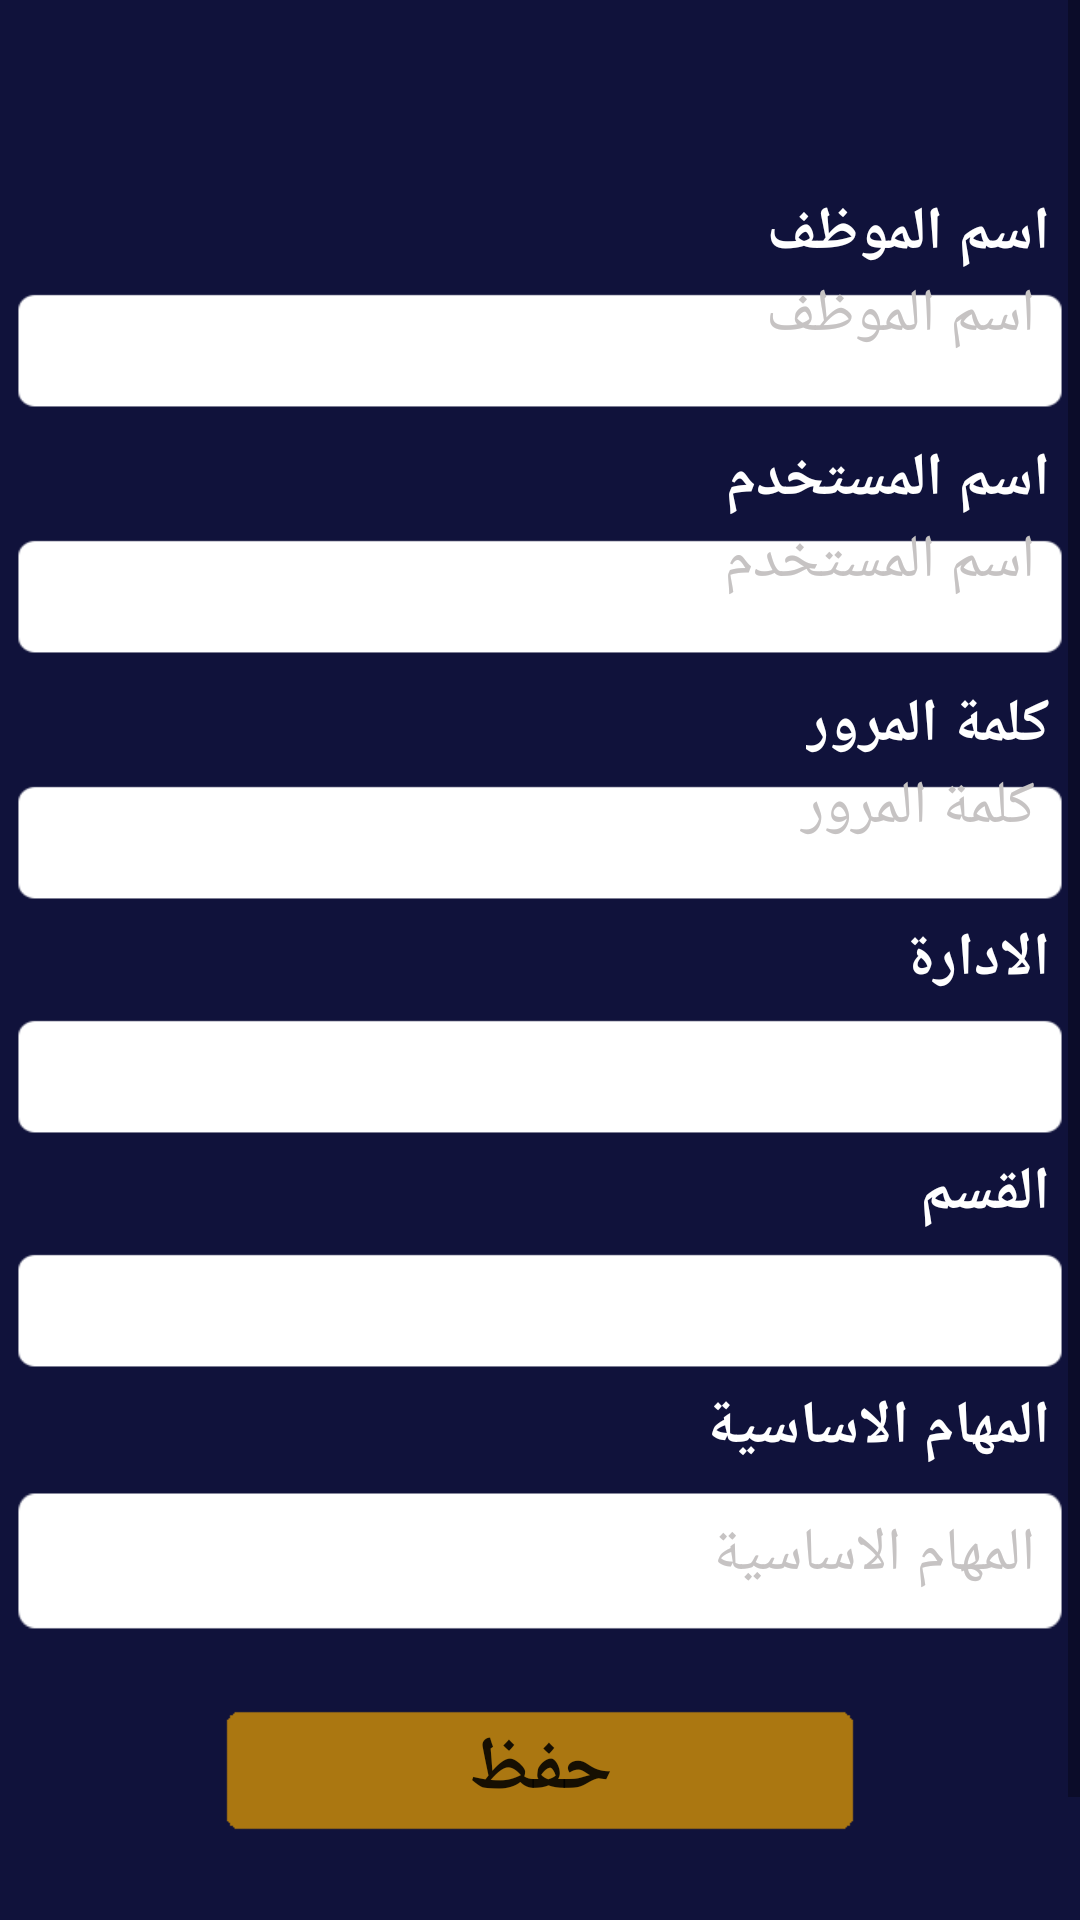

The Android layout XML behind this screen, and the referenced resources:
<!-- AndroidManifest.xml: application theme AppTheme -->
<!-- res/layout/add_employee.xml -->
<?xml version="1.0" encoding="utf-8"?>
<LinearLayout xmlns:android="http://schemas.android.com/apk/res/android"
    android:orientation="vertical"
    android:layout_width="match_parent"
    android:layout_height="match_parent"
    android:background="@mipmap/alrakizaback"
    >
    <ScrollView
        xmlns:android="http://schemas.android.com/apk/res/android"
        android:layout_width="match_parent"
        android:layout_height="match_parent"
        android:background="@mipmap/alrakizaback"
        >
    <RelativeLayout
        android:layout_width="match_parent"
        android:layout_height="match_parent"
        android:paddingBottom="70dp"
        android:layout_marginTop="@dimen/toolbar_admin"
        >
    <LinearLayout
        android:layout_width="match_parent"
        android:layout_height="match_parent"

        android:orientation="vertical"
        >
        <LinearLayout
            android:layout_width="match_parent"
            android:layout_height="wrap_content"
            android:orientation="vertical"
            android:id="@+id/finance"
            android:paddingTop="4dp"
            >
            <TextView
                android:layout_width="wrap_content"
                android:layout_height="wrap_content"
                android:text="@string/name_employee"
                android:textSize="@dimen/size_text"
                android:textStyle="bold"
                android:paddingRight="10dp"
                android:layout_gravity="right"
                android:textColor="@color/white"
                />
            <EditText
                android:layout_width="match_parent"
                android:layout_height="wrap_content"
                android:textColorHint="#c6c3c3"
                android:hint="@string/name_employee"
                android:gravity="right"
                android:textSize="@dimen/size_text"
                android:paddingRight="15dp"
                android:background="@mipmap/textbox"
                android:id="@+id/username"
                android:textColor="#000"
                android:inputType="text"
                />

        </LinearLayout>
        <LinearLayout
            android:layout_width="match_parent"
            android:layout_height="wrap_content"
            android:orientation="vertical"
            android:id="@+id/ly_username"
            android:paddingTop="4dp"
            >
            <TextView
                android:layout_width="wrap_content"
                android:layout_height="wrap_content"
                android:text="@string/user_employee"
                android:textSize="@dimen/size_text"
                android:textStyle="bold"
                android:paddingRight="10dp"
                android:layout_gravity="right"
                android:textColor="@color/white"
                />
            <EditText
                android:layout_width="match_parent"
                android:layout_height="wrap_content"
                android:textColorHint="#c6c3c3"
                android:hint="@string/user_employee"
                android:gravity="right"
                android:textSize="@dimen/size_text"
                android:paddingRight="15dp"
                android:background="@mipmap/textbox"
                android:id="@+id/username_login"
                android:textColor="#000"
                android:inputType="text"
                />

        </LinearLayout>
        <LinearLayout
            android:layout_width="match_parent"
            android:layout_height="wrap_content"
            android:orientation="vertical"
            android:id="@+id/pass"
            android:paddingTop="4dp"
            >
            <TextView
                android:layout_width="wrap_content"
                android:layout_height="wrap_content"
                android:text="@string/pass_employee"
                android:textSize="@dimen/size_text"
                android:textStyle="bold"
                android:paddingRight="10dp"
                android:layout_gravity="right"
                android:textColor="@color/white"
                />
            <EditText
                android:layout_width="match_parent"
                android:layout_height="wrap_content"
                android:textColorHint="#c6c3c3"
                android:hint="@string/pass_employee"
                android:gravity="right"
                android:textSize="@dimen/size_text"
                android:paddingRight="15dp"
                android:background="@mipmap/textbox"
                android:id="@+id/password"
                android:textColor="#000"
                android:inputType="text"
                />

        </LinearLayout>
        <LinearLayout
            android:layout_width="match_parent"
            android:layout_height="wrap_content"
            android:orientation="vertical"
            >
            <TextView
                android:layout_width="wrap_content"
                android:layout_height="wrap_content"
                android:text="@string/depart_employee"
                android:textSize="@dimen/size_text"
                android:textStyle="bold"
                android:paddingRight="10dp"
                android:layout_gravity="right"
                android:textColor="@color/white"
                />
            <Spinner
                android:layout_width="match_parent"
                android:layout_height="wrap_content"
                android:paddingRight="10dp"
                android:background="@mipmap/textbox"
                android:spinnerMode="dropdown"
                android:gravity="right"
                android:id="@+id/department"

                />

        </LinearLayout>
        <LinearLayout
            android:layout_width="match_parent"
            android:layout_height="wrap_content"
            android:orientation="vertical"
            >
            <TextView
                android:layout_width="wrap_content"
                android:layout_height="wrap_content"
                android:text="@string/section_employee"
                android:textSize="@dimen/size_text"
                android:textStyle="bold"
                android:paddingRight="10dp"
                android:layout_gravity="right"
                android:textColor="@color/white"
                />
            <Spinner
                android:layout_width="match_parent"
                android:layout_height="wrap_content"
                android:paddingRight="10dp"
                android:background="@mipmap/textbox"
                android:spinnerMode="dropdown"
                android:gravity="right"
                android:id="@+id/section"

                />

        </LinearLayout>
        <LinearLayout
            android:layout_width="match_parent"
            android:layout_height="match_parent"
            android:orientation="vertical"
            >
            <TextView
                android:layout_width="wrap_content"
                android:layout_height="wrap_content"
                android:text="@string/main_task_employee"
                android:textSize="@dimen/size_text"
                android:textStyle="bold"
                android:paddingRight="10dp"
                android:layout_gravity="right"
                android:textColor="@color/white"
                />
            <ScrollView
                android:layout_width="match_parent"
                android:layout_height="match_parent">
            <EditText
                android:layout_width="match_parent"
                android:layout_height="wrap_content"
                android:textColorHint="#c6c3c3"
                android:hint="@string/main_task_employee"
                android:gravity="right"
                android:textSize="@dimen/size_text"
                android:paddingRight="15dp"
                android:paddingLeft="8dp"
                android:paddingBottom="15dp"
                android:paddingTop="15dp"
                android:background="@mipmap/textbox"
                android:isScrollContainer="true"
                android:id="@+id/main_mission"
                android:textColor="#000"
                android:inputType="textMultiLine"
                android:singleLine="false"
                android:overScrollMode="always"
                android:scrollbarStyle="insideInset"
                android:scrollbars="horizontal"
                android:maxLines="4"

                />
            </ScrollView>
        </LinearLayout>

        <Button
            android:layout_width="wrap_content"
            android:layout_height="wrap_content"
            android:id="@+id/save"
            android:gravity="center"
            android:layout_marginTop="15dp"
            android:text="@string/save"
            android:textSize="@dimen/size_text_button"
            android:textStyle="bold"
            android:background="@mipmap/bigbutton"
            android:layout_gravity="center"
            />
    </LinearLayout>
    </RelativeLayout>
    </ScrollView>

</LinearLayout>
<!-- resources referenced by this layout -->
<resources>
  <color name="white">#ffffff</color>
  <dimen name="size_text">20sp</dimen>
  <dimen name="size_text_button">25sp</dimen>
  <dimen name="toolbar_admin">60dp</dimen> //mainactivity,admin1,admin2
  <!-- mipmap alrakizaback: png bitmap (mipmap-xhdpi, 24053 bytes) -->
  <!-- mipmap bigbutton: png bitmap (mipmap-xhdpi, 18905 bytes) -->
  <!-- mipmap textbox: png bitmap (mipmap-xhdpi, 20077 bytes) -->
  <string name="depart_employee">الادارة </string>
  <string name="main_task_employee">المهام الاساسية</string>
  <string name="name_employee">اسم الموظف</string>
  <string name="pass_employee">كلمة المرور</string>
  <string name="save">حفظ</string>
  <string name="section_employee">القسم</string>
  <string name="user_employee">اسم المستخدم</string>
  <style name="AppTheme" parent="Theme.AppCompat.Light.NoActionBar">
          
          <item name="colorPrimary">@color/colorPrimary</item>
          <item name="colorPrimaryDark">@color/logo</item>
          <item name="colorAccent">@color/logo</item>
  
          <item name="android:dropDownSpinnerStyle">@style/SpinnerTheme   </item>
  
      </style>
  <color name="colorPrimary">#10123b</color>
  <color name="logo">#ab6a13</color>
  <style name="SpinnerTheme" parent="android:Widget.Spinner">
          <item name="android:background">@mipmap/textbox</item>
  
      </style>
</resources>
